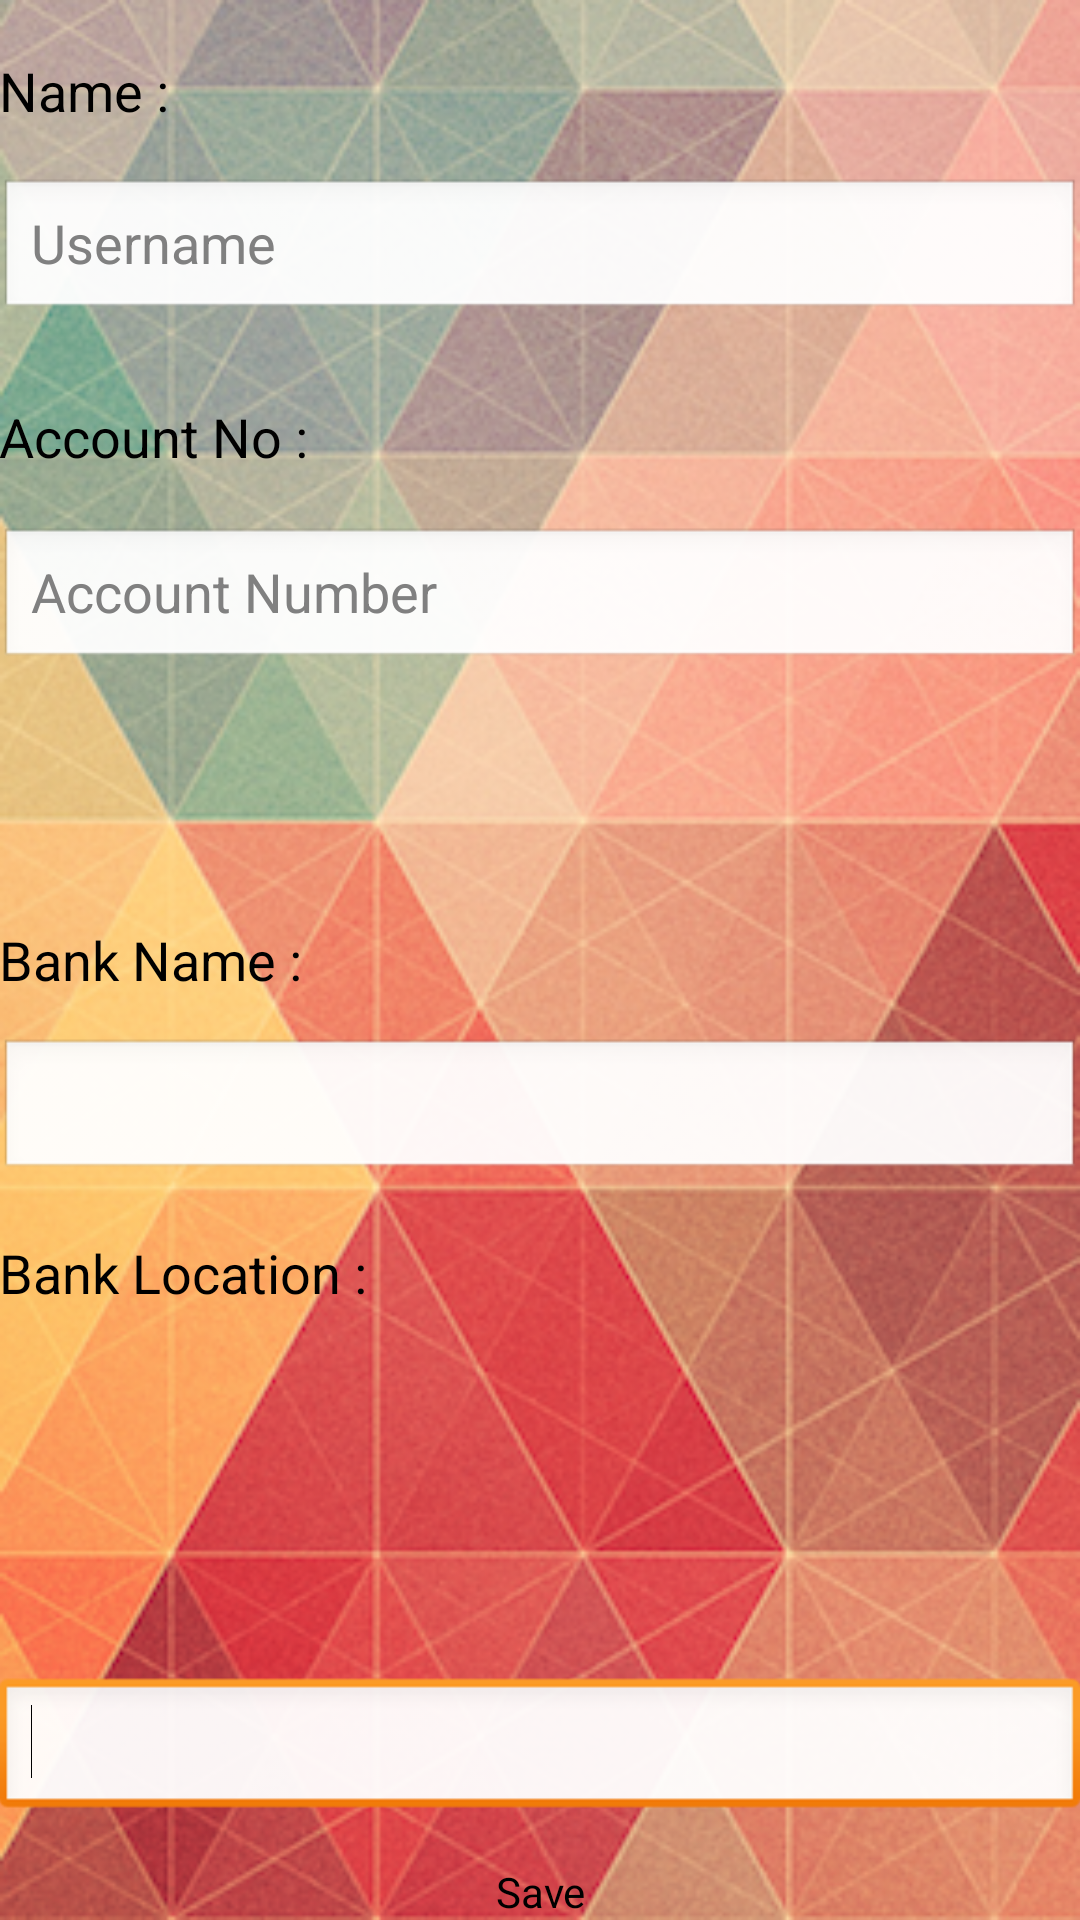

The Android layout XML behind this screen, and the referenced resources:
<!-- AndroidManifest.xml: application theme AppTheme -->
<!-- res/layout/activity_bank_info.xml -->
<RelativeLayout xmlns:android="http://schemas.android.com/apk/res/android"
    xmlns:tools="http://schemas.android.com/tools"
    android:layout_width="match_parent"
    android:layout_height="match_parent"
    android:paddingBottom="@dimen/activity_vertical_margin"
    android:paddingLeft="@dimen/activity_horizontal_margin"
    android:paddingRight="@dimen/activity_horizontal_margin"
    android:paddingTop="@dimen/activity_vertical_margin"
    android:background="@drawable/app_bg"
    tools:context=".BankInfo" >

    <EditText
        android:id="@+id/bank_name_editText"
        android:layout_width="fill_parent"
        android:layout_height="wrap_content"
        android:layout_alignParentRight="true"
        android:layout_below="@+id/bank_name_textView"
        android:layout_marginTop="14dp"
        android:ems="10"
        android:inputType="text" />

    <TextView
        android:id="@+id/bank_account_textView"
        android:layout_width="wrap_content"
        android:layout_height="wrap_content"
        android:layout_alignLeft="@+id/bank_uname_editText"
        android:layout_below="@+id/bank_uname_editText"
        android:layout_marginTop="26dp"
        android:text="@string/bank_account"
        android:textAppearance="?android:attr/textAppearanceMedium" />

    <EditText
        android:id="@+id/bank_account_editText"
        android:layout_width="fill_parent"
        android:layout_height="wrap_content"
        android:layout_alignParentLeft="true"
        android:layout_below="@+id/bank_account_textView"
        android:layout_marginTop="18dp"
        android:ems="10"
        android:hint="@string/_account_no"
        android:inputType="number" >

    </EditText>

    <Button
        android:id="@+id/save_bankinfo_button"
        android:layout_width="fill_parent"
        android:layout_height="wrap_content"
        android:layout_alignParentBottom="true"
        android:background="@android:color/transparent"     
        android:text="@string/bank_save" />

    <TextView
        android:id="@+id/bank_uname_textView"
        android:layout_width="wrap_content"
        android:layout_height="wrap_content"
        android:layout_alignLeft="@+id/bank_account_editText"
        android:layout_alignParentTop="true"
        android:layout_marginTop="18dp"
        android:text="@string/bank_user_name"
        android:textAppearance="?android:attr/textAppearanceMedium" />

    <EditText
        android:id="@+id/bank_uname_editText"
        android:layout_width="fill_parent"
        android:layout_height="wrap_content"
        android:layout_alignLeft="@+id/bank_uname_textView"
        android:layout_below="@+id/bank_uname_textView"
        android:layout_marginTop="17dp"
        android:hint="@string/_username"
        android:ems="10"
        android:inputType="textPersonName" />

    <TextView
        android:id="@+id/bank_name_textView"
        android:layout_width="wrap_content"
        android:layout_height="wrap_content"
        android:layout_alignLeft="@+id/bank_account_editText"
        android:layout_centerVertical="true"
        android:text="@string/bank_name"
        android:textAppearance="?android:attr/textAppearanceMedium" />

    <TextView
        android:id="@+id/bank_locaion_textView"
        android:layout_width="wrap_content"
        android:layout_height="wrap_content"
        android:layout_alignLeft="@+id/bank_name_editText"
        android:layout_below="@+id/bank_name_editText"
        android:layout_marginTop="18dp"
        android:text="@string/bank_location"
        android:textAppearance="?android:attr/textAppearanceMedium" />

    <EditText
        android:id="@+id/bank_location_editText"
        android:layout_width="fill_parent"
        android:layout_height="wrap_content"
        android:layout_above="@+id/save_bankinfo_button"
        android:layout_alignLeft="@+id/save_bankinfo_button"
        android:layout_marginBottom="14dp"
        android:ems="10"
        android:inputType="textPostalAddress" >

        <requestFocus />
    </EditText>

</RelativeLayout>
<!-- resources referenced by this layout -->
<resources>
  <!-- drawable app_bg: png bitmap (drawable-hdpi, 313765 bytes) -->
  <string name="_account_no">Account Number</string>
  <string name="_username">Username</string>
  <string name="bank_account">Account No :</string>
  <string name="bank_location">Bank Location :</string>
  <string name="bank_name">Bank Name :</string>
  <string name="bank_save">Save</string>
  <string name="bank_user_name">Name :</string>
  <style name="AppTheme" parent="AppBaseTheme">
          
      </style>
  <style name="AppBaseTheme" parent="android:Theme.Light">
          
      </style>
</resources>
